Labelled photos from "mnist", an image-classification folder in bosonlee/arrow-detector. The possible labels are: left, right, straight.

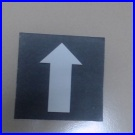
Label: straight

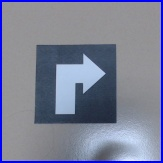
Label: right

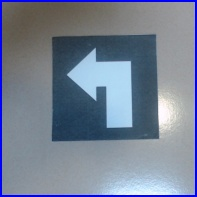
Label: left

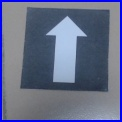
Label: straight

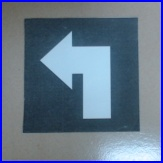
Label: left

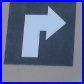
Label: right
